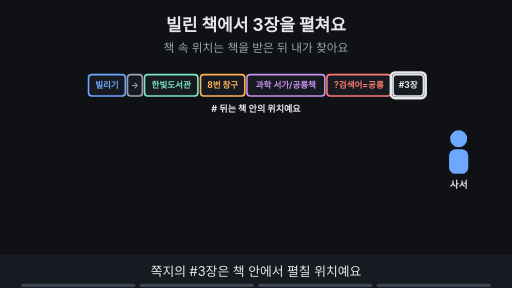
t = 0.00 s
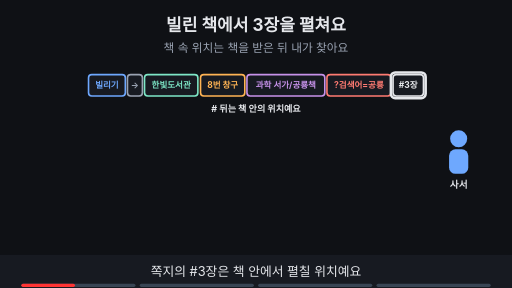
t = 1.76 s
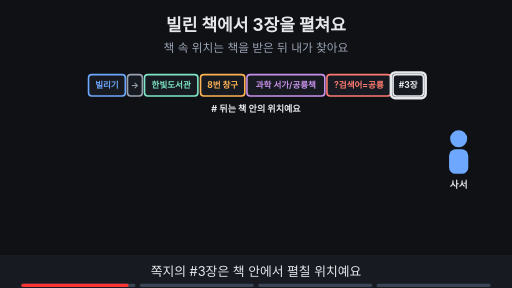
t = 3.53 s
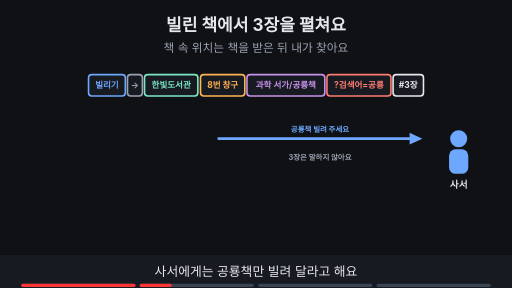
t = 4.80 s
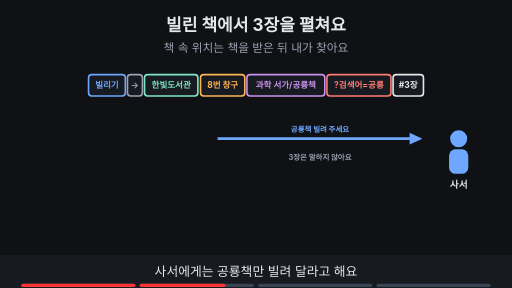
t = 6.56 s
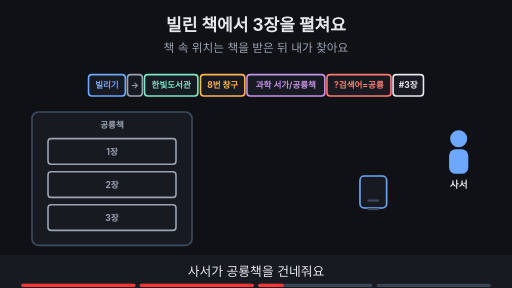
t = 8.34 s

The animated SVG that drew these frames (rendered in a browser with its animation timeline set to each time). Animation: 14 SMIL elements (animate=13,animateTransform=1); frames cover the first 8.34 s, repeats indefinitely.

<svg xmlns="http://www.w3.org/2000/svg" viewBox="0 0 960 540" width="960" height="540" font-family="-apple-system,'Apple SD Gothic Neo','Segoe UI',sans-serif">
<title>빌린 책에서 3장을 펼쳐요</title>
<rect width="960" height="540" fill="#0f1115"/>
<text x="480" y="58" text-anchor="middle" font-size="32" font-weight="700" fill="#e6e8ec">빌린 책에서 3장을 펼쳐요</text>
<text x="480" y="98" text-anchor="middle" font-size="22" fill="#9aa3b2">책 속 위치는 책을 받은 뒤 내가 찾아요</text>
<rect x="166" y="140" width="69" height="40" rx="6" fill="#171a21" stroke="#6ea8fe" stroke-width="3"/><text x="200.5" y="165.76" text-anchor="middle" font-size="16" font-weight="700" fill="#6ea8fe">빌리기</text><rect x="239" y="140" width="28" height="40" rx="6" fill="#171a21" stroke="#9aa3b2" stroke-width="3"/><text x="253.0" y="165.76" text-anchor="middle" font-size="16" font-weight="700" fill="#9aa3b2">→</text><rect x="271" y="140" width="100" height="40" rx="6" fill="#171a21" stroke="#7ee7c7" stroke-width="3"/><text x="321.0" y="165.76" text-anchor="middle" font-size="16" font-weight="700" fill="#7ee7c7">한빛도서관</text><rect x="376" y="140" width="83" height="40" rx="6" fill="#171a21" stroke="#ffb454" stroke-width="3"/><text x="417.5" y="165.76" text-anchor="middle" font-size="16" font-weight="700" fill="#ffb454">8번 창구</text><rect x="463" y="140" width="146" height="40" rx="6" fill="#171a21" stroke="#c792ea" stroke-width="3"/><text x="536.0" y="165.76" text-anchor="middle" font-size="16" font-weight="700" fill="#c792ea">과학 서가/공룡책</text><rect x="613" y="140" width="120" height="40" rx="6" fill="#171a21" stroke="#ff7b72" stroke-width="3"/><text x="673.0" y="165.76" text-anchor="middle" font-size="16" font-weight="700" fill="#ff7b72">?검색어=공룡</text><rect x="737" y="140" width="57" height="40" rx="6" fill="#171a21" stroke="#e6e8ec" stroke-width="3"/><text x="765.5" y="165.76" text-anchor="middle" font-size="16" font-weight="700" fill="#e6e8ec">#3장</text><circle cx="860" cy="260" r="16" fill="#6ea8fe"/><rect x="842" y="280" width="36" height="46" rx="12" fill="#6ea8fe"/><text x="860" y="352" text-anchor="middle" font-size="18" font-weight="700" fill="#e6e8ec">사서</text><g opacity="1"><animate attributeName="opacity" values="1;1;0;0" keyTimes="0;0.235;0.250;1" dur="15s" repeatCount="indefinite"/><rect x="733" y="136" width="65" height="48" rx="8" fill="none" stroke="#e6e8ec" stroke-width="5"/><text x="480" y="210" text-anchor="middle" font-size="17" font-weight="700" fill="#e6e8ec"># 뒤는 책 안의 위치예요</text></g><g opacity="0"><animate attributeName="opacity" values="0;0;1;1;0;0" keyTimes="0;0.250;0.265;0.485;0.500;1" dur="15s" repeatCount="indefinite"/><line x1="408" y1="260" x2="776" y2="260" stroke="#6ea8fe" stroke-width="5"/><polygon points="792,260 768,249 768,271" fill="#6ea8fe"/><text x="600.0" y="248" text-anchor="middle" font-size="14" font-weight="700" fill="#6ea8fe">공룡책 빌려 주세요</text><text x="600" y="300" text-anchor="middle" font-size="14" font-weight="700" fill="#9aa3b2">3장은 말하지 않아요</text></g><g opacity="0"><animate attributeName="opacity" values="0;0;1;1" keyTimes="0;0.500;0.515;1" dur="15s" repeatCount="indefinite"/><rect x="60" y="210" width="300" height="250" rx="12" fill="#171a21" stroke="#3d4b60" stroke-width="3"/><text x="210" y="240" text-anchor="middle" font-size="16" font-weight="700" fill="#9aa3b2">공룡책</text><rect x="90" y="260" width="240" height="48" rx="6" fill="#171a21" stroke="#9aa3b2" stroke-width="3"/><text x="210.0" y="289.76" text-anchor="middle" font-size="16" font-weight="700" fill="#9aa3b2">1장</text><rect x="90" y="322" width="240" height="48" rx="6" fill="#171a21" stroke="#9aa3b2" stroke-width="3"/><text x="210.0" y="351.76" text-anchor="middle" font-size="16" font-weight="700" fill="#9aa3b2">2장</text><rect x="90" y="384" width="240" height="48" rx="6" fill="#171a21" stroke="#9aa3b2" stroke-width="3"/><text x="210.0" y="413.76" text-anchor="middle" font-size="16" font-weight="700" fill="#9aa3b2">3장</text></g><g opacity="0"><animate attributeName="opacity" values="0;0;1;1;0;0" keyTimes="0;0.500;0.515;0.735;0.750;1" dur="15s" repeatCount="indefinite"/><g><animateTransform attributeName="transform" type="translate" values="800,360;800,360;400,360;400,360" keyTimes="0.000;0.525;0.650;1.000" dur="15s" repeatCount="indefinite"/><rect x="-25.0" y="-30" width="50" height="60" rx="8" fill="#171a21" stroke="#6ea8fe" stroke-width="3"/><text x="0" y="-4" text-anchor="middle" font-size="15" font-weight="700" fill="#6ea8fe"></text><line x1="-11.0" y1="16" x2="11.0" y2="16" stroke="#3d4b60" stroke-width="4"/><line x1="-11.0" y1="32" x2="11.0" y2="32" stroke="#3d4b60" stroke-width="4"/></g></g><g opacity="0"><animate attributeName="opacity" values="0;0;1;1" keyTimes="0;0.750;0.765;1" dur="15s" repeatCount="indefinite"/><rect x="86" y="380" width="248" height="56" rx="8" fill="none" stroke="#7ee7c7" stroke-width="5"/><line x1="380" y1="330" x2="336" y2="400" stroke="#7ee7c7" stroke-width="4"/><polygon points="336,400 338,384 350,392" fill="#7ee7c7"/><text x="560" y="410" text-anchor="middle" font-size="17" font-weight="700" fill="#7ee7c7">내가 3장을 펼쳐요</text></g>
<rect x="0" y="478" width="960" height="62" fill="#171a21"/>
<g opacity="1"><animate attributeName="opacity" values="1;1;0;0" keyTimes="0;0.235;0.250;1" dur="15s" repeatCount="indefinite"/><text x="480" y="518" text-anchor="middle" font-size="24" fill="#e6e8ec">쪽지의 #3장은 책 안에서 펼칠 위치예요</text></g>
<g opacity="0"><animate attributeName="opacity" values="0;0;1;1;0;0" keyTimes="0;0.250;0.265;0.485;0.500;1" dur="15s" repeatCount="indefinite"/><text x="480" y="518" text-anchor="middle" font-size="24" fill="#e6e8ec">사서에게는 공룡책만 빌려 달라고 해요</text></g>
<g opacity="0"><animate attributeName="opacity" values="0;0;1;1;0;0" keyTimes="0;0.500;0.515;0.735;0.750;1" dur="15s" repeatCount="indefinite"/><text x="480" y="518" text-anchor="middle" font-size="24" fill="#e6e8ec">사서가 공룡책을 건네줘요</text></g>
<g opacity="0"><animate attributeName="opacity" values="0;0;1;1" keyTimes="0;0.750;0.765;1" dur="15s" repeatCount="indefinite"/><text x="480" y="518" text-anchor="middle" font-size="24" fill="#e6e8ec">책을 받은 뒤 내가 3장을 펼쳐요</text></g>

<g aria-label="재생 진행 막대" data-stage-count="4"><g class="progress-segment" data-stage="1"><rect x="40" y="532" width="214" height="6" rx="3" fill="#394554"/><rect x="40" y="532" width="0" height="6" rx="3" fill="#ff3434"><animate attributeName="width" values="0;214;214" keyTimes="0;0.250000;1" dur="15s" repeatCount="indefinite"/></rect></g><g class="progress-segment" data-stage="2"><rect x="262" y="532" width="214" height="6" rx="3" fill="#394554"/><rect x="262" y="532" width="0" height="6" rx="3" fill="#ff3434"><animate attributeName="width" values="0;0;214;214" keyTimes="0;0.250000;0.500000;1" dur="15s" repeatCount="indefinite"/></rect></g><g class="progress-segment" data-stage="3"><rect x="484" y="532" width="214" height="6" rx="3" fill="#394554"/><rect x="484" y="532" width="0" height="6" rx="3" fill="#ff3434"><animate attributeName="width" values="0;0;214;214" keyTimes="0;0.500000;0.750000;1" dur="15s" repeatCount="indefinite"/></rect></g><g class="progress-segment" data-stage="4"><rect x="706" y="532" width="214" height="6" rx="3" fill="#394554"/><rect x="706" y="532" width="0" height="6" rx="3" fill="#ff3434"><animate attributeName="width" values="0;0;214" keyTimes="0;0.750000;1" dur="15s" repeatCount="indefinite"/></rect></g></g></svg>
